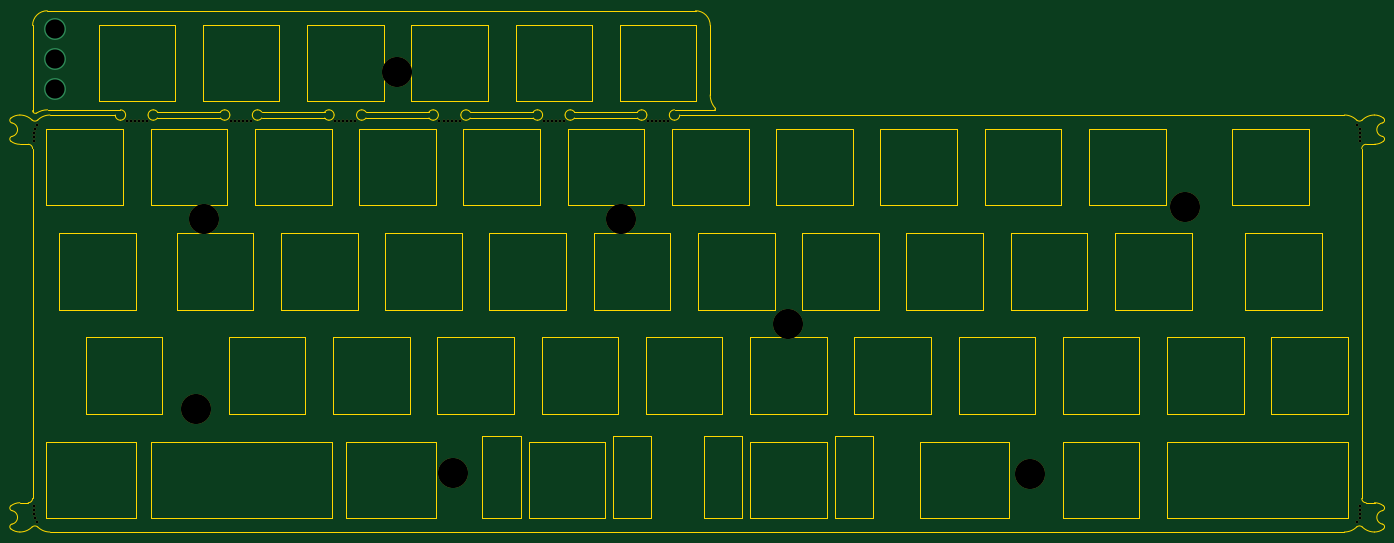
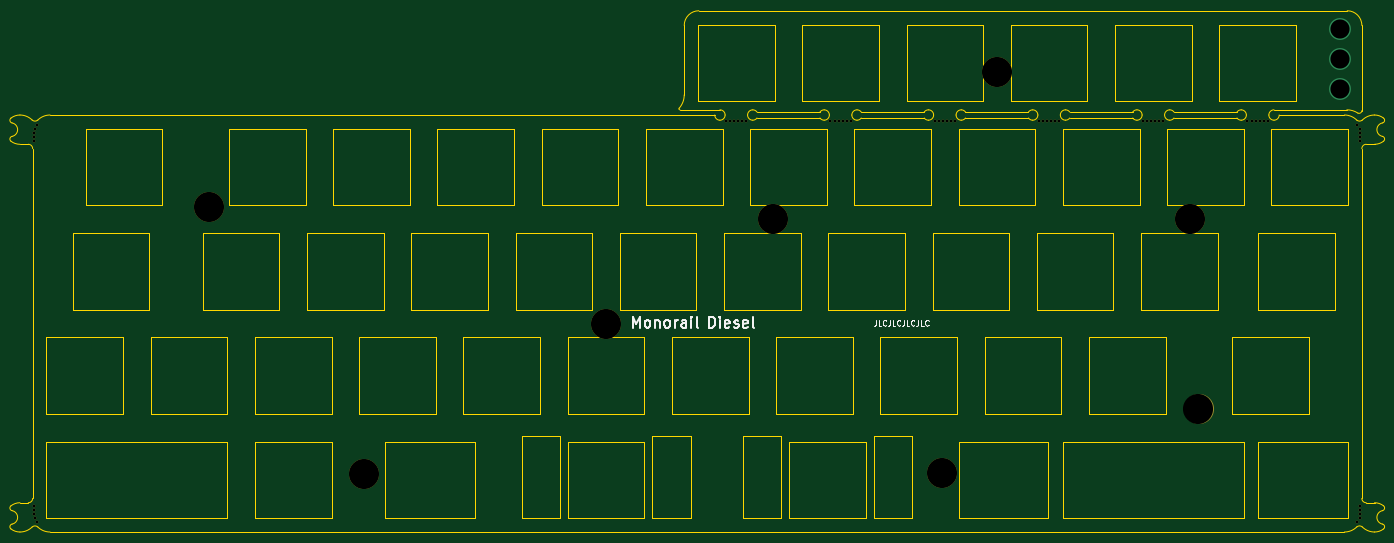
Circuit board: 11 layer files. Board 250.8 x 95.3 mm.
- bottom_copper: Hull_V4N_Tray_Plate-B_Cu.gbr (637 bytes)
- bottom_mask: Hull_V4N_Tray_Plate-B_Mask.gbr (2651 bytes)
- paste: Hull_V4N_Tray_Plate-B_Paste.gbr (481 bytes)
- bottom_silk: Hull_V4N_Tray_Plate-B_Silkscreen.gbr (11916 bytes)
- outline: Hull_V4N_Tray_Plate-Edge_Cuts.gbr (22502 bytes)
- top_copper: Hull_V4N_Tray_Plate-F_Cu.gbr (637 bytes)
- top_mask: Hull_V4N_Tray_Plate-F_Mask.gbr (2651 bytes)
- paste: Hull_V4N_Tray_Plate-F_Paste.gbr (481 bytes)
- top_silk: Hull_V4N_Tray_Plate-F_Silkscreen.gbr (525 bytes)
- drill: Hull_V4N_Tray_Plate-NPTH.drl (1505 bytes)
- drill: Hull_V4N_Tray_Plate-PTH.drl (388 bytes)

=== bottom_copper: Hull_V4N_Tray_Plate-B_Cu.gbr ===
%TF.GenerationSoftware,KiCad,Pcbnew,(7.0.0)*%
%TF.CreationDate,2023-05-06T02:12:49-05:00*%
%TF.ProjectId,Hull_V4N_Tray_Plate,48756c6c-5f56-4344-9e5f-547261795f50,rev?*%
%TF.SameCoordinates,Original*%
%TF.FileFunction,Copper,L2,Bot*%
%TF.FilePolarity,Positive*%
%FSLAX46Y46*%
G04 Gerber Fmt 4.6, Leading zero omitted, Abs format (unit mm)*
G04 Created by KiCad (PCBNEW (7.0.0)) date 2023-05-06 02:12:49*
%MOMM*%
%LPD*%
G01*
G04 APERTURE LIST*
%TA.AperFunction,ViaPad*%
%ADD10C,4.000000*%
%TD*%
G04 APERTURE END LIST*
D10*
%TO.N,*%
X24649501Y-46875000D03*
X24649501Y-52400001D03*
X24649501Y-41350000D03*
%TD*%
M02*

=== bottom_mask: Hull_V4N_Tray_Plate-B_Mask.gbr ===
%TF.GenerationSoftware,KiCad,Pcbnew,(7.0.0)*%
%TF.CreationDate,2023-05-06T02:12:49-05:00*%
%TF.ProjectId,Hull_V4N_Tray_Plate,48756c6c-5f56-4344-9e5f-547261795f50,rev?*%
%TF.SameCoordinates,Original*%
%TF.FileFunction,Soldermask,Bot*%
%TF.FilePolarity,Negative*%
%FSLAX46Y46*%
G04 Gerber Fmt 4.6, Leading zero omitted, Abs format (unit mm)*
G04 Created by KiCad (PCBNEW (7.0.0)) date 2023-05-06 02:12:49*
%MOMM*%
%LPD*%
G01*
G04 APERTURE LIST*
%ADD10C,0.500000*%
%ADD11C,5.500000*%
G04 APERTURE END LIST*
D10*
%TO.C,REF\u002A\u002A*%
X56887500Y-58154015D03*
X57627500Y-58154015D03*
X58367500Y-58154015D03*
X59107500Y-58154015D03*
X59847500Y-58154015D03*
X60587500Y-58154015D03*
%TD*%
%TO.C,REF\u002A\u002A*%
X75937500Y-58154015D03*
X76677500Y-58154015D03*
X77417500Y-58154015D03*
X78157500Y-58154015D03*
X78897500Y-58154015D03*
X79637500Y-58154015D03*
%TD*%
%TO.C,REF\u002A\u002A*%
X114037500Y-58154015D03*
X114777500Y-58154015D03*
X115517500Y-58154015D03*
X116257500Y-58154015D03*
X116997500Y-58154015D03*
X117737500Y-58154015D03*
%TD*%
%TO.C,REF\u002A\u002A*%
X94987500Y-58154015D03*
X95727500Y-58154015D03*
X96467500Y-58154015D03*
X97207500Y-58154015D03*
X97947500Y-58154015D03*
X98687500Y-58154015D03*
%TD*%
%TO.C,REF\u002A\u002A*%
X133087500Y-58154015D03*
X133827500Y-58154015D03*
X134567500Y-58154015D03*
X135307500Y-58154015D03*
X136047500Y-58154015D03*
X136787500Y-58154015D03*
%TD*%
%TO.C,REF\u002A\u002A*%
X37837500Y-58154015D03*
X40797500Y-58154015D03*
X38577500Y-58154015D03*
X40057500Y-58154015D03*
X39317500Y-58154015D03*
X41537500Y-58154015D03*
%TD*%
%TO.C,REF\u002A\u002A*%
X263275000Y-129380000D03*
X263275000Y-130120000D03*
X263275000Y-128640000D03*
X263125000Y-130860000D03*
X262725000Y-131600000D03*
%TD*%
D11*
%TO.C,*%
X202974795Y-122700400D03*
%TD*%
%TO.C,*%
X52037503Y-76200501D03*
%TD*%
%TO.C,*%
X97387502Y-122500402D03*
%TD*%
%TO.C,*%
X231274795Y-73900499D03*
%TD*%
D10*
%TO.C,REF\u002A\u002A*%
X21437502Y-58900001D03*
X20887502Y-61120001D03*
X20887502Y-60380001D03*
X20887502Y-61860001D03*
X21037502Y-59640001D03*
%TD*%
D11*
%TO.C,*%
X158724796Y-95300501D03*
%TD*%
%TO.C,*%
X128237502Y-76200501D03*
%TD*%
%TO.C,*%
X50487503Y-110950400D03*
%TD*%
%TO.C,*%
X87312500Y-49212500D03*
%TD*%
D10*
%TO.C,REF\u002A\u002A*%
X20887501Y-129380000D03*
X20887501Y-128640000D03*
X20887501Y-130120000D03*
X21437501Y-131600000D03*
X21037501Y-130860000D03*
%TD*%
%TO.C,REF\u002A\u002A*%
X263275000Y-60380001D03*
X263275000Y-61120001D03*
X262725000Y-58900001D03*
X263275000Y-61860001D03*
X263125000Y-59640001D03*
%TD*%
M02*

=== paste: Hull_V4N_Tray_Plate-B_Paste.gbr ===
%TF.GenerationSoftware,KiCad,Pcbnew,(7.0.0)*%
%TF.CreationDate,2023-05-06T02:12:49-05:00*%
%TF.ProjectId,Hull_V4N_Tray_Plate,48756c6c-5f56-4344-9e5f-547261795f50,rev?*%
%TF.SameCoordinates,Original*%
%TF.FileFunction,Paste,Bot*%
%TF.FilePolarity,Positive*%
%FSLAX46Y46*%
G04 Gerber Fmt 4.6, Leading zero omitted, Abs format (unit mm)*
G04 Created by KiCad (PCBNEW (7.0.0)) date 2023-05-06 02:12:49*
%MOMM*%
%LPD*%
G01*
G04 APERTURE LIST*
G04 APERTURE END LIST*
M02*

=== bottom_silk: Hull_V4N_Tray_Plate-B_Silkscreen.gbr (11916 bytes, source omitted) ===
=== outline: Hull_V4N_Tray_Plate-Edge_Cuts.gbr (22502 bytes, source omitted) ===
=== top_copper: Hull_V4N_Tray_Plate-F_Cu.gbr ===
%TF.GenerationSoftware,KiCad,Pcbnew,(7.0.0)*%
%TF.CreationDate,2023-05-06T02:12:49-05:00*%
%TF.ProjectId,Hull_V4N_Tray_Plate,48756c6c-5f56-4344-9e5f-547261795f50,rev?*%
%TF.SameCoordinates,Original*%
%TF.FileFunction,Copper,L1,Top*%
%TF.FilePolarity,Positive*%
%FSLAX46Y46*%
G04 Gerber Fmt 4.6, Leading zero omitted, Abs format (unit mm)*
G04 Created by KiCad (PCBNEW (7.0.0)) date 2023-05-06 02:12:49*
%MOMM*%
%LPD*%
G01*
G04 APERTURE LIST*
%TA.AperFunction,ViaPad*%
%ADD10C,4.000000*%
%TD*%
G04 APERTURE END LIST*
D10*
%TO.N,*%
X24649501Y-46875000D03*
X24649501Y-52400001D03*
X24649501Y-41350000D03*
%TD*%
M02*

=== top_mask: Hull_V4N_Tray_Plate-F_Mask.gbr ===
%TF.GenerationSoftware,KiCad,Pcbnew,(7.0.0)*%
%TF.CreationDate,2023-05-06T02:12:49-05:00*%
%TF.ProjectId,Hull_V4N_Tray_Plate,48756c6c-5f56-4344-9e5f-547261795f50,rev?*%
%TF.SameCoordinates,Original*%
%TF.FileFunction,Soldermask,Top*%
%TF.FilePolarity,Negative*%
%FSLAX46Y46*%
G04 Gerber Fmt 4.6, Leading zero omitted, Abs format (unit mm)*
G04 Created by KiCad (PCBNEW (7.0.0)) date 2023-05-06 02:12:49*
%MOMM*%
%LPD*%
G01*
G04 APERTURE LIST*
%ADD10C,0.500000*%
%ADD11C,5.500000*%
G04 APERTURE END LIST*
D10*
%TO.C,REF\u002A\u002A*%
X56887500Y-58154015D03*
X57627500Y-58154015D03*
X58367500Y-58154015D03*
X59107500Y-58154015D03*
X59847500Y-58154015D03*
X60587500Y-58154015D03*
%TD*%
%TO.C,REF\u002A\u002A*%
X75937500Y-58154015D03*
X76677500Y-58154015D03*
X77417500Y-58154015D03*
X78157500Y-58154015D03*
X78897500Y-58154015D03*
X79637500Y-58154015D03*
%TD*%
%TO.C,REF\u002A\u002A*%
X114037500Y-58154015D03*
X114777500Y-58154015D03*
X115517500Y-58154015D03*
X116257500Y-58154015D03*
X116997500Y-58154015D03*
X117737500Y-58154015D03*
%TD*%
%TO.C,REF\u002A\u002A*%
X94987500Y-58154015D03*
X95727500Y-58154015D03*
X96467500Y-58154015D03*
X97207500Y-58154015D03*
X97947500Y-58154015D03*
X98687500Y-58154015D03*
%TD*%
%TO.C,REF\u002A\u002A*%
X133087500Y-58154015D03*
X133827500Y-58154015D03*
X134567500Y-58154015D03*
X135307500Y-58154015D03*
X136047500Y-58154015D03*
X136787500Y-58154015D03*
%TD*%
%TO.C,REF\u002A\u002A*%
X37837500Y-58154015D03*
X40797500Y-58154015D03*
X38577500Y-58154015D03*
X40057500Y-58154015D03*
X39317500Y-58154015D03*
X41537500Y-58154015D03*
%TD*%
%TO.C,REF\u002A\u002A*%
X263275000Y-129380000D03*
X263275000Y-130120000D03*
X263275000Y-128640000D03*
X263125000Y-130860000D03*
X262725000Y-131600000D03*
%TD*%
D11*
%TO.C,*%
X202974795Y-122700400D03*
%TD*%
%TO.C,*%
X52037503Y-76200501D03*
%TD*%
%TO.C,*%
X97387502Y-122500402D03*
%TD*%
%TO.C,*%
X231274795Y-73900499D03*
%TD*%
D10*
%TO.C,REF\u002A\u002A*%
X21437502Y-58900001D03*
X20887502Y-61120001D03*
X20887502Y-60380001D03*
X20887502Y-61860001D03*
X21037502Y-59640001D03*
%TD*%
D11*
%TO.C,*%
X158724796Y-95300501D03*
%TD*%
%TO.C,*%
X128237502Y-76200501D03*
%TD*%
%TO.C,*%
X50487503Y-110950400D03*
%TD*%
%TO.C,*%
X87312500Y-49212500D03*
%TD*%
D10*
%TO.C,REF\u002A\u002A*%
X20887501Y-129380000D03*
X20887501Y-128640000D03*
X20887501Y-130120000D03*
X21437501Y-131600000D03*
X21037501Y-130860000D03*
%TD*%
%TO.C,REF\u002A\u002A*%
X263275000Y-60380001D03*
X263275000Y-61120001D03*
X262725000Y-58900001D03*
X263275000Y-61860001D03*
X263125000Y-59640001D03*
%TD*%
M02*

=== paste: Hull_V4N_Tray_Plate-F_Paste.gbr ===
%TF.GenerationSoftware,KiCad,Pcbnew,(7.0.0)*%
%TF.CreationDate,2023-05-06T02:12:49-05:00*%
%TF.ProjectId,Hull_V4N_Tray_Plate,48756c6c-5f56-4344-9e5f-547261795f50,rev?*%
%TF.SameCoordinates,Original*%
%TF.FileFunction,Paste,Top*%
%TF.FilePolarity,Positive*%
%FSLAX46Y46*%
G04 Gerber Fmt 4.6, Leading zero omitted, Abs format (unit mm)*
G04 Created by KiCad (PCBNEW (7.0.0)) date 2023-05-06 02:12:49*
%MOMM*%
%LPD*%
G01*
G04 APERTURE LIST*
G04 APERTURE END LIST*
M02*

=== top_silk: Hull_V4N_Tray_Plate-F_Silkscreen.gbr ===
%TF.GenerationSoftware,KiCad,Pcbnew,(7.0.0)*%
%TF.CreationDate,2023-05-06T02:12:49-05:00*%
%TF.ProjectId,Hull_V4N_Tray_Plate,48756c6c-5f56-4344-9e5f-547261795f50,rev?*%
%TF.SameCoordinates,Original*%
%TF.FileFunction,Legend,Top*%
%TF.FilePolarity,Positive*%
%FSLAX46Y46*%
G04 Gerber Fmt 4.6, Leading zero omitted, Abs format (unit mm)*
G04 Created by KiCad (PCBNEW (7.0.0)) date 2023-05-06 02:12:49*
%MOMM*%
%LPD*%
G01*
G04 APERTURE LIST*
%ADD10C,0.150000*%
G04 APERTURE END LIST*
D10*
%TO.C,*%
%TD*%
M02*

=== drill: Hull_V4N_Tray_Plate-NPTH.drl ===
M48
; DRILL file {KiCad (7.0.0)} date Sat May  6 02:12:51 2023
; FORMAT={-:-/ absolute / inch / decimal}
; #@! TF.CreationDate,2023-05-06T02:12:51-05:00
; #@! TF.GenerationSoftware,Kicad,Pcbnew,(7.0.0)
; #@! TF.FileFunction,NonPlated,1,2,NPTH
FMAT,2
INCH
; #@! TA.AperFunction,NonPlated,NPTH,ComponentDrill
T1C0.0197
; #@! TA.AperFunction,NonPlated,NPTH,ComponentDrill
T2C0.2165
%
G90
G05
T1
X0.8223Y-5.0646
X0.8223Y-5.0937
X0.8223Y-5.1228
X0.8223Y-2.3772
X0.8223Y-2.4063
X0.8223Y-2.4354
X0.8282Y-5.152
X0.8282Y-2.348
X0.844Y-5.1811
X0.844Y-2.3189
X1.4897Y-2.2895
X1.5188Y-2.2895
X1.5479Y-2.2895
X1.5771Y-2.2895
X1.6062Y-2.2895
X1.6353Y-2.2895
X2.2397Y-2.2895
X2.2688Y-2.2895
X2.2979Y-2.2895
X2.3271Y-2.2895
X2.3562Y-2.2895
X2.3853Y-2.2895
X2.9897Y-2.2895
X3.0188Y-2.2895
X3.0479Y-2.2895
X3.0771Y-2.2895
X3.1062Y-2.2895
X3.1353Y-2.2895
X3.7397Y-2.2895
X3.7688Y-2.2895
X3.7979Y-2.2895
X3.8271Y-2.2895
X3.8562Y-2.2895
X3.8853Y-2.2895
X4.4897Y-2.2895
X4.5188Y-2.2895
X4.5479Y-2.2895
X4.5771Y-2.2895
X4.6062Y-2.2895
X4.6353Y-2.2895
X5.2397Y-2.2895
X5.2688Y-2.2895
X5.2979Y-2.2895
X5.3271Y-2.2895
X5.3562Y-2.2895
X5.3853Y-2.2895
X10.3435Y-2.3189
X10.3435Y-5.1811
X10.3593Y-2.348
X10.3593Y-5.152
X10.3652Y-2.3772
X10.3652Y-2.4063
X10.3652Y-2.4354
X10.3652Y-5.0646
X10.3652Y-5.0937
X10.3652Y-5.1228
T2
X1.9877Y-4.3681
X2.0487Y-3.0
X3.4375Y-1.9375
X3.8342Y-4.8229
X5.0487Y-3.0
X6.249Y-3.752
X7.9911Y-4.8307
X9.1053Y-2.9095
T0
M30

=== drill: Hull_V4N_Tray_Plate-PTH.drl ===
M48
; DRILL file {KiCad (7.0.0)} date Sat May  6 02:12:51 2023
; FORMAT={-:-/ absolute / inch / decimal}
; #@! TF.CreationDate,2023-05-06T02:12:51-05:00
; #@! TF.GenerationSoftware,Kicad,Pcbnew,(7.0.0)
; #@! TF.FileFunction,Plated,1,2,PTH
FMAT,2
INCH
; #@! TA.AperFunction,Plated,PTH,ViaDrill
T1C0.1378
%
G90
G05
T1
X0.9705Y-1.628
X0.9705Y-1.8455
X0.9705Y-2.063
T0
M30
